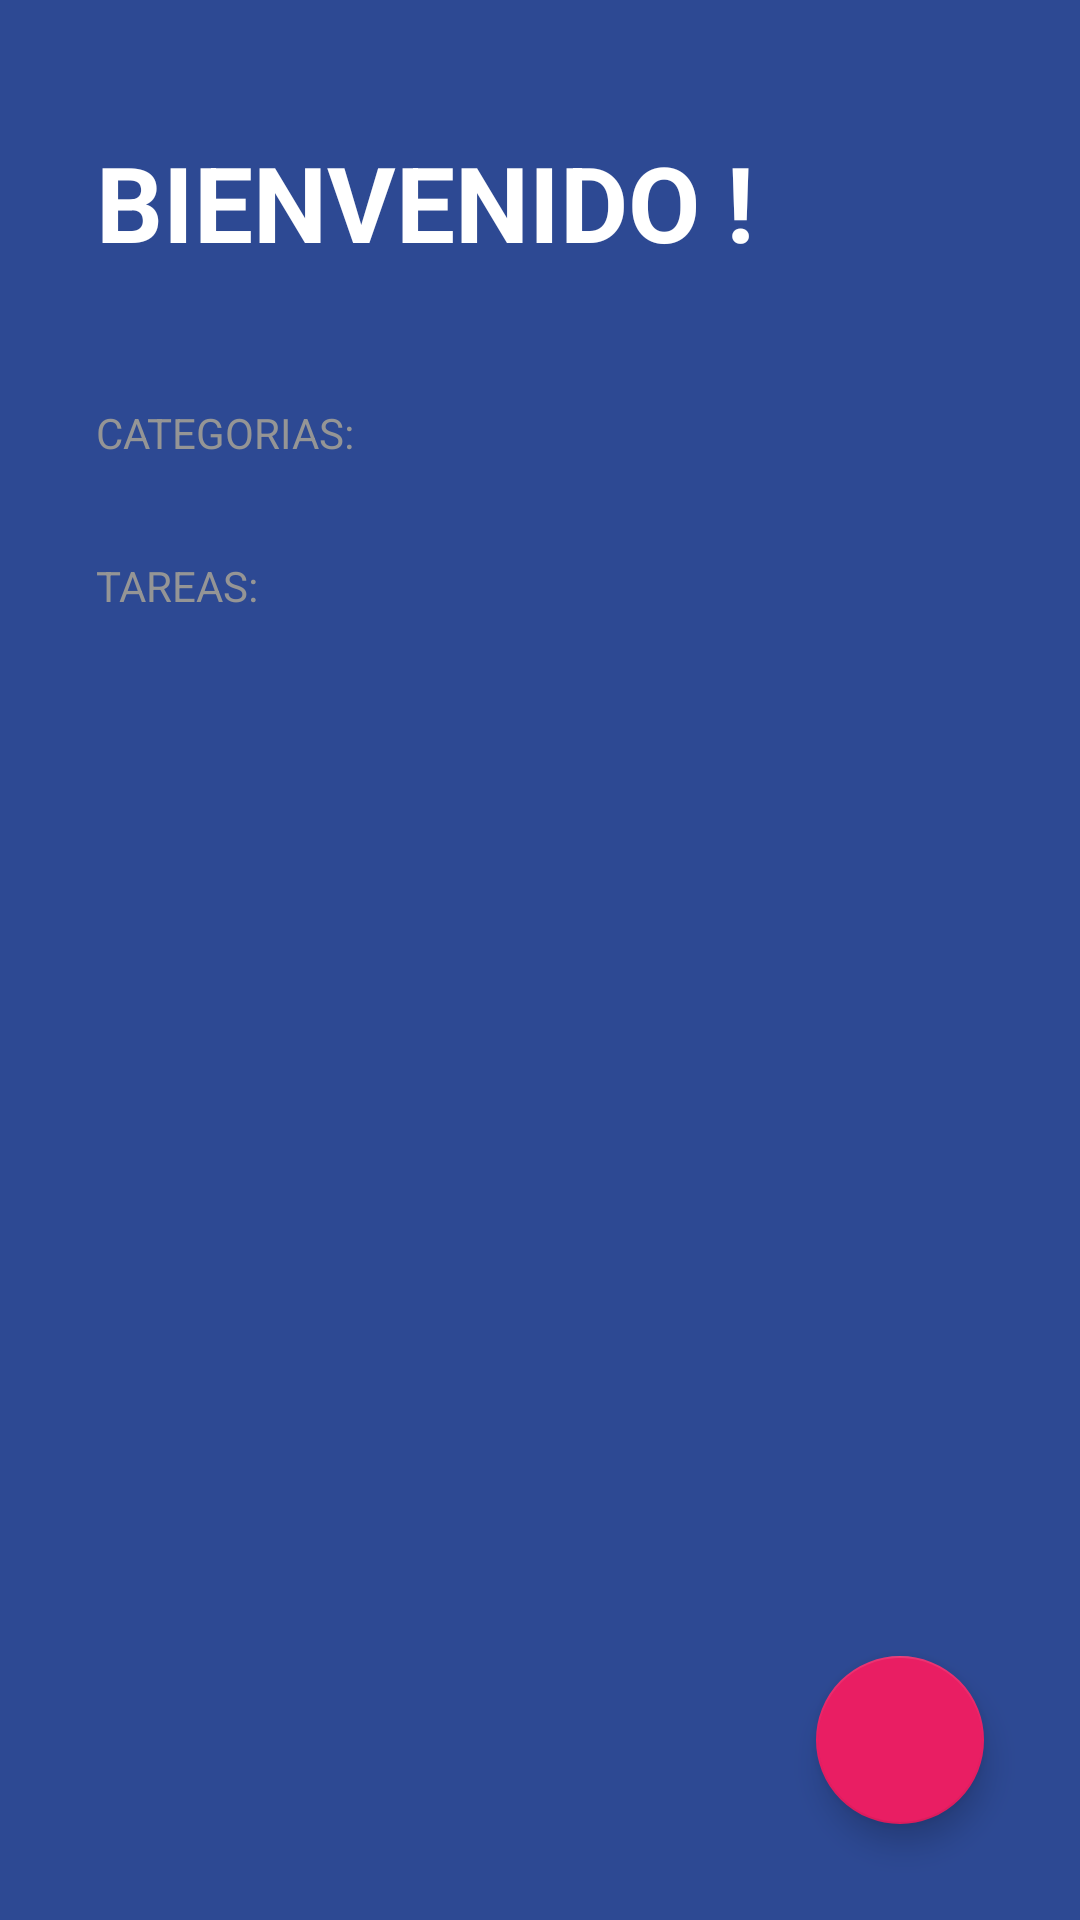

Layout XML and referenced resources for this Android screen:
<!-- AndroidManifest.xml: activity theme Theme.TODOApp -->
<!-- res/layout/activity_todo.xml -->
<?xml version="1.0" encoding="utf-8"?>
<FrameLayout xmlns:android="http://schemas.android.com/apk/res/android"
    xmlns:app="http://schemas.android.com/apk/res-auto"
    xmlns:tools="http://schemas.android.com/tools"
    android:layout_width="match_parent"
    android:layout_height="match_parent"
    >

    <LinearLayout
    android:layout_width="match_parent"
    android:layout_height="match_parent"
    android:orientation="vertical"
    android:background="@color/todo_background_app"
    tools:context=".todoapp.TodoActivity">

    <TextView
        android:layout_width="wrap_content"
        android:layout_height="wrap_content"
        android:textSize="35sp"
        android:text="@string/todo_title"
        android:textStyle="bold"
        android:textColor="@color/white"
        android:textAllCaps="true"
        android:layout_marginVertical="44dp"
        android:layout_marginHorizontal="32dp"
        />

    <TextView
        android:layout_width="wrap_content"
        android:layout_height="wrap_content"
        android:text="@string/todo_categories"
        style="@style/TodoSubtitle"

        />

    <androidx.recyclerview.widget.RecyclerView
        android:id="@+id/rvCategories"
        android:layout_width="match_parent"
        android:layout_height="wrap_content"
        />

    <TextView
        android:layout_width="wrap_content"
        android:layout_height="wrap_content"
        android:text="@string/todo_tasks"
        android:textAllCaps="true"
        style="@style/TodoSubtitle"
        android:layout_marginTop="32dp"
        />
    <androidx.recyclerview.widget.RecyclerView
        android:id="@+id/rvTask"
        android:layout_marginTop="16dp"
        android:layout_width="match_parent"
        android:layout_height="wrap_content"
        android:layout_marginHorizontal="32dp"/>


</LinearLayout>

    <com.google.android.material.floatingactionbutton.FloatingActionButton
        android:id="@+id/fabAddTask"
        android:layout_width="wrap_content"
        android:layout_height="wrap_content"
        android:layout_margin="32dp"
        android:src="@drawable/ic_plus"
        app:fabSize="normal"
        android:layout_gravity="end|bottom"
        app:backgroundTint="@color/todo_accent"
        />
</FrameLayout>
<!-- resources referenced by this layout -->
<resources>
  <color name="todo_accent">#E91E63</color>
  <color name="todo_background_app">#FF2D4993</color>
  <color name="white">#FFFFFFFF</color>
  <string name="todo_categories">Categorias:</string>
  <string name="todo_tasks">TAREAS:</string>
  <string name="todo_title">Bienvenido !</string>
  <style name="TodoSubtitle">
          <item name="textAllCaps">true</item>
          <item name="android:textColor">@color/todo_subtitle_text</item>
          <item name="android:layout_marginHorizontal">32dp</item>
      </style>
  <style name="Theme.TODOApp" parent="Theme.MaterialComponents.DayNight.NoActionBar">
          
          <item name="colorPrimary">@color/purple_500</item>
          <item name="colorPrimaryVariant">@color/purple_700</item>
          <item name="colorOnPrimary">@color/white</item>
          
          <item name="colorSecondary">@color/teal_200</item>
          <item name="colorSecondaryVariant">@color/teal_700</item>
          <item name="colorOnSecondary">@color/black</item>
          
          <item name="android:statusBarColor">@color/todo_background_app</item>
          
      </style>
  <color name="todo_subtitle_text">#959595</color>
  <color name="purple_500">#FF6200EE</color>
  <color name="purple_700">#FF3700B3</color>
  <color name="teal_200">#FF03DAC5</color>
  <color name="teal_700">#FF018786</color>
  <color name="black">#FF000000</color>
</resources>
